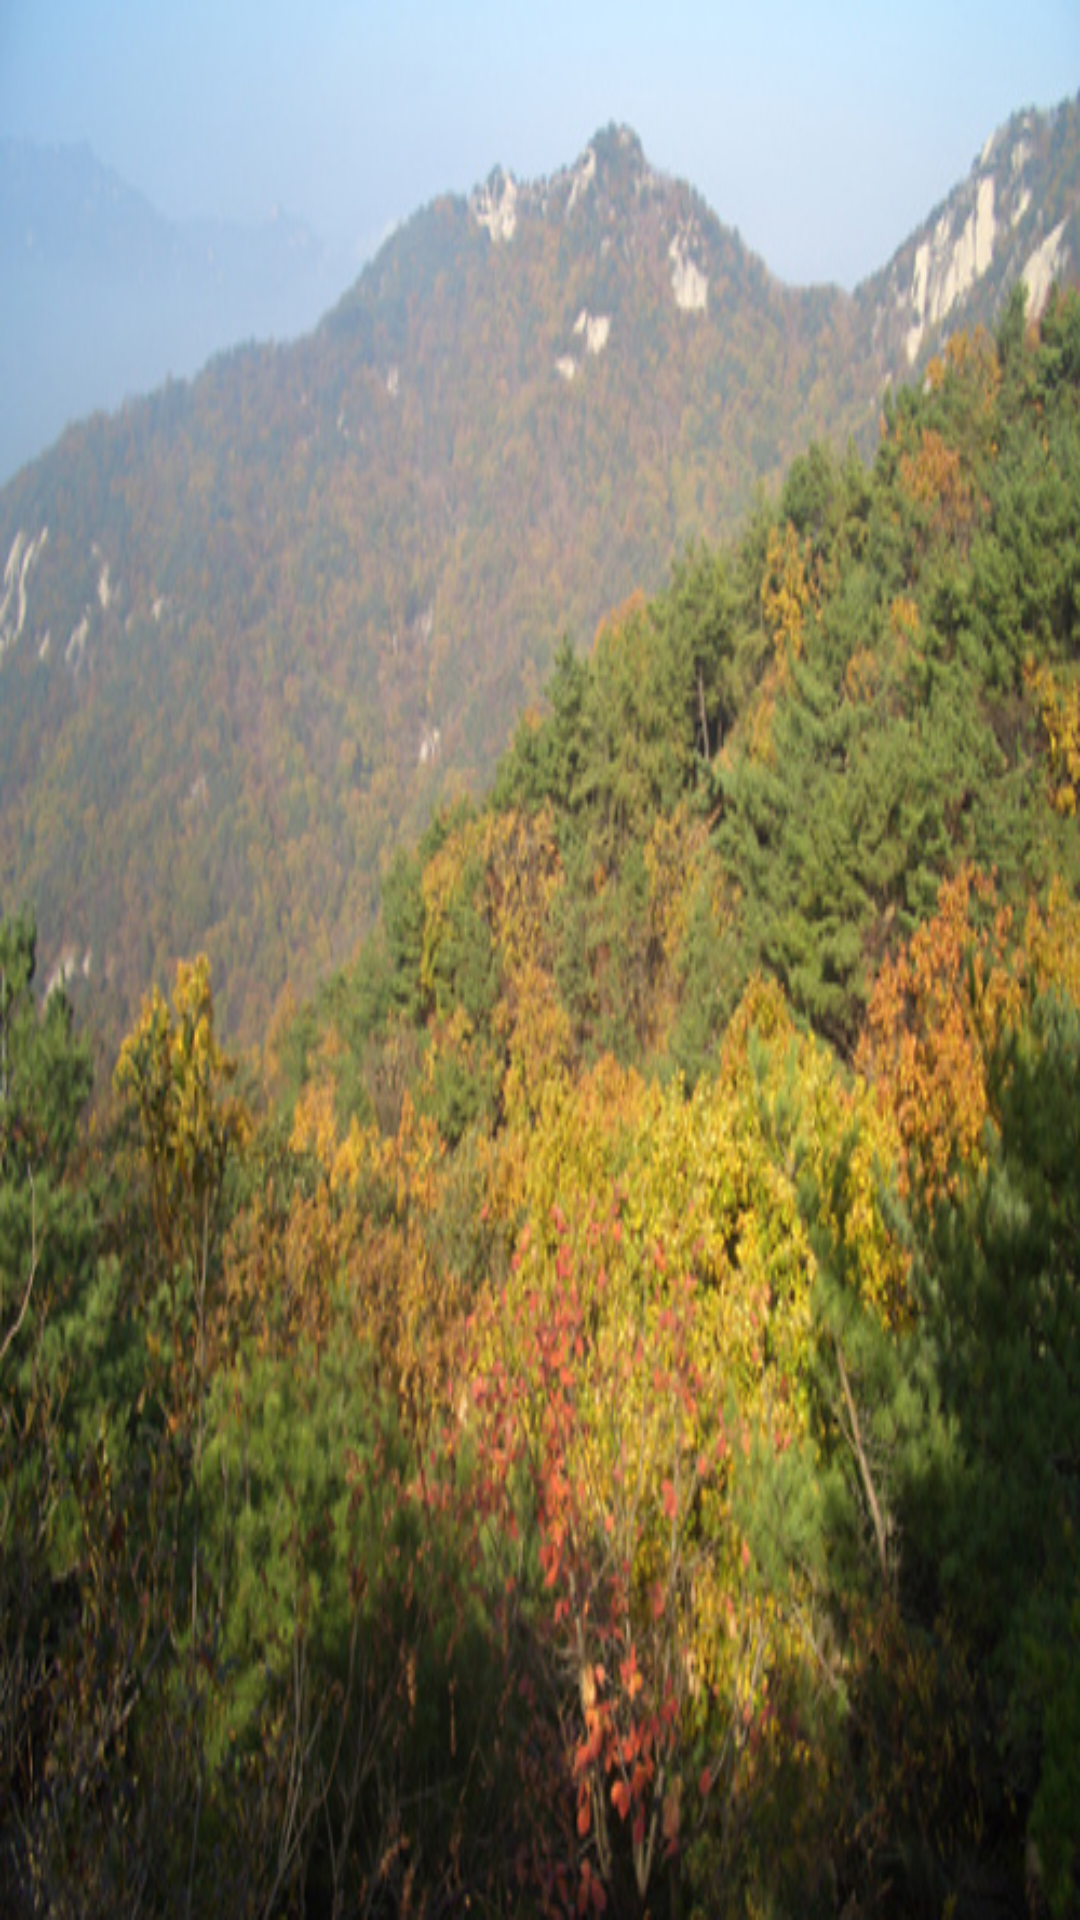

Layout XML and referenced resources for this Android screen:
<!-- AndroidManifest.xml: application theme android:Theme -->
<!-- res/layout/sfall.xml -->
<?xml version="1.0" encoding="utf-8"?>
<LinearLayout xmlns:android="http://schemas.android.com/apk/res/android"
    android:orientation="vertical" android:layout_width="match_parent"
    android:layout_height="match_parent">

    <ImageView
        android:layout_width="match_parent"
        android:layout_height="match_parent"
        android:src="@drawable/sfall"
        android:scaleType="fitXY"/>

</LinearLayout>
<!-- resources referenced by this layout -->
<resources>
  <!-- drawable sfall: jpg bitmap (drawable-xxhdpi, 183880 bytes) -->
</resources>
